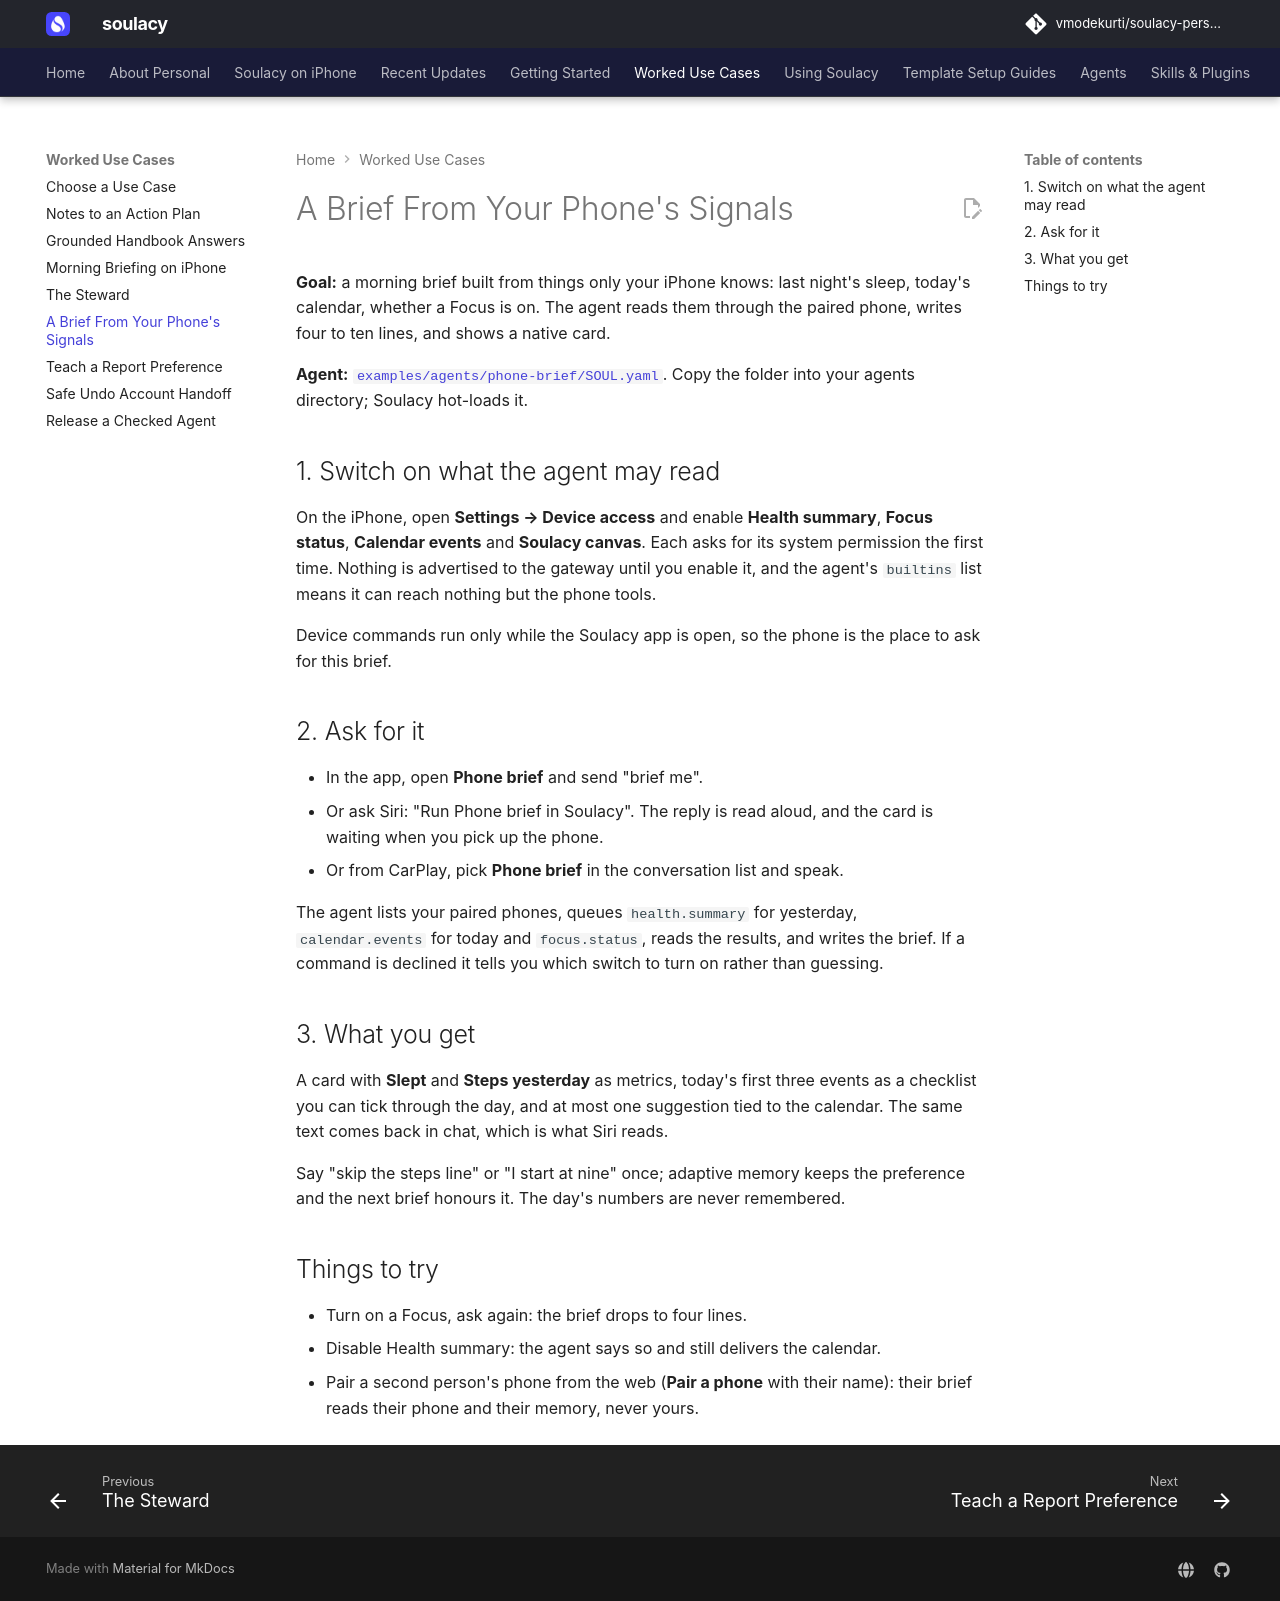

repository: vmodekurti/soulacy-personal · page: use-cases/phone-brief/index.html · generator: mkdocs

# A Brief From Your Phone's Signals

**Goal:** a morning brief built from things only your iPhone knows: last
night's sleep, today's calendar, whether a Focus is on. The agent reads them
through the paired phone, writes four to ten lines, and shows a native card.

**Agent:** [`examples/agents/phone-brief/SOUL.yaml`](https://github.com/vmodekurti/soulacy-personal/blob/main/examples/agents/phone-brief/SOUL.yaml).
Copy the folder into your agents directory; Soulacy hot-loads it.

## 1. Switch on what the agent may read

On the iPhone, open **Settings → Device access** and enable **Health
summary**, **Focus status**, **Calendar events** and **Soulacy canvas**.
Each asks for its system permission the first time. Nothing is advertised to
the gateway until you enable it, and the agent's `builtins` list means it
can reach nothing but the phone tools.

Device commands run only while the Soulacy app is open, so the phone is the
place to ask for this brief.

## 2. Ask for it

- In the app, open **Phone brief** and send "brief me".
- Or ask Siri: "Run Phone brief in Soulacy". The reply is read aloud, and
  the card is waiting when you pick up the phone.
- Or from CarPlay, pick **Phone brief** in the conversation list and speak.

The agent lists your paired phones, queues `health.summary` for yesterday,
`calendar.events` for today and `focus.status`, reads the results, and
writes the brief. If a command is declined it tells you which switch to
turn on rather than guessing.

## 3. What you get

A card with **Slept** and **Steps yesterday** as metrics, today's first
three events as a checklist you can tick through the day, and at most one
suggestion tied to the calendar. The same text comes back in chat, which is
what Siri reads.

Say "skip the steps line" or "I start at nine" once; adaptive memory keeps
the preference and the next brief honours it. The day's numbers are never
remembered.

## Things to try

- Turn on a Focus, ask again: the brief drops to four lines.
- Disable Health summary: the agent says so and still delivers the calendar.
- Pair a second person's phone from the web (**Pair a phone** with their
  name): their brief reads their phone and their memory, never yours.
